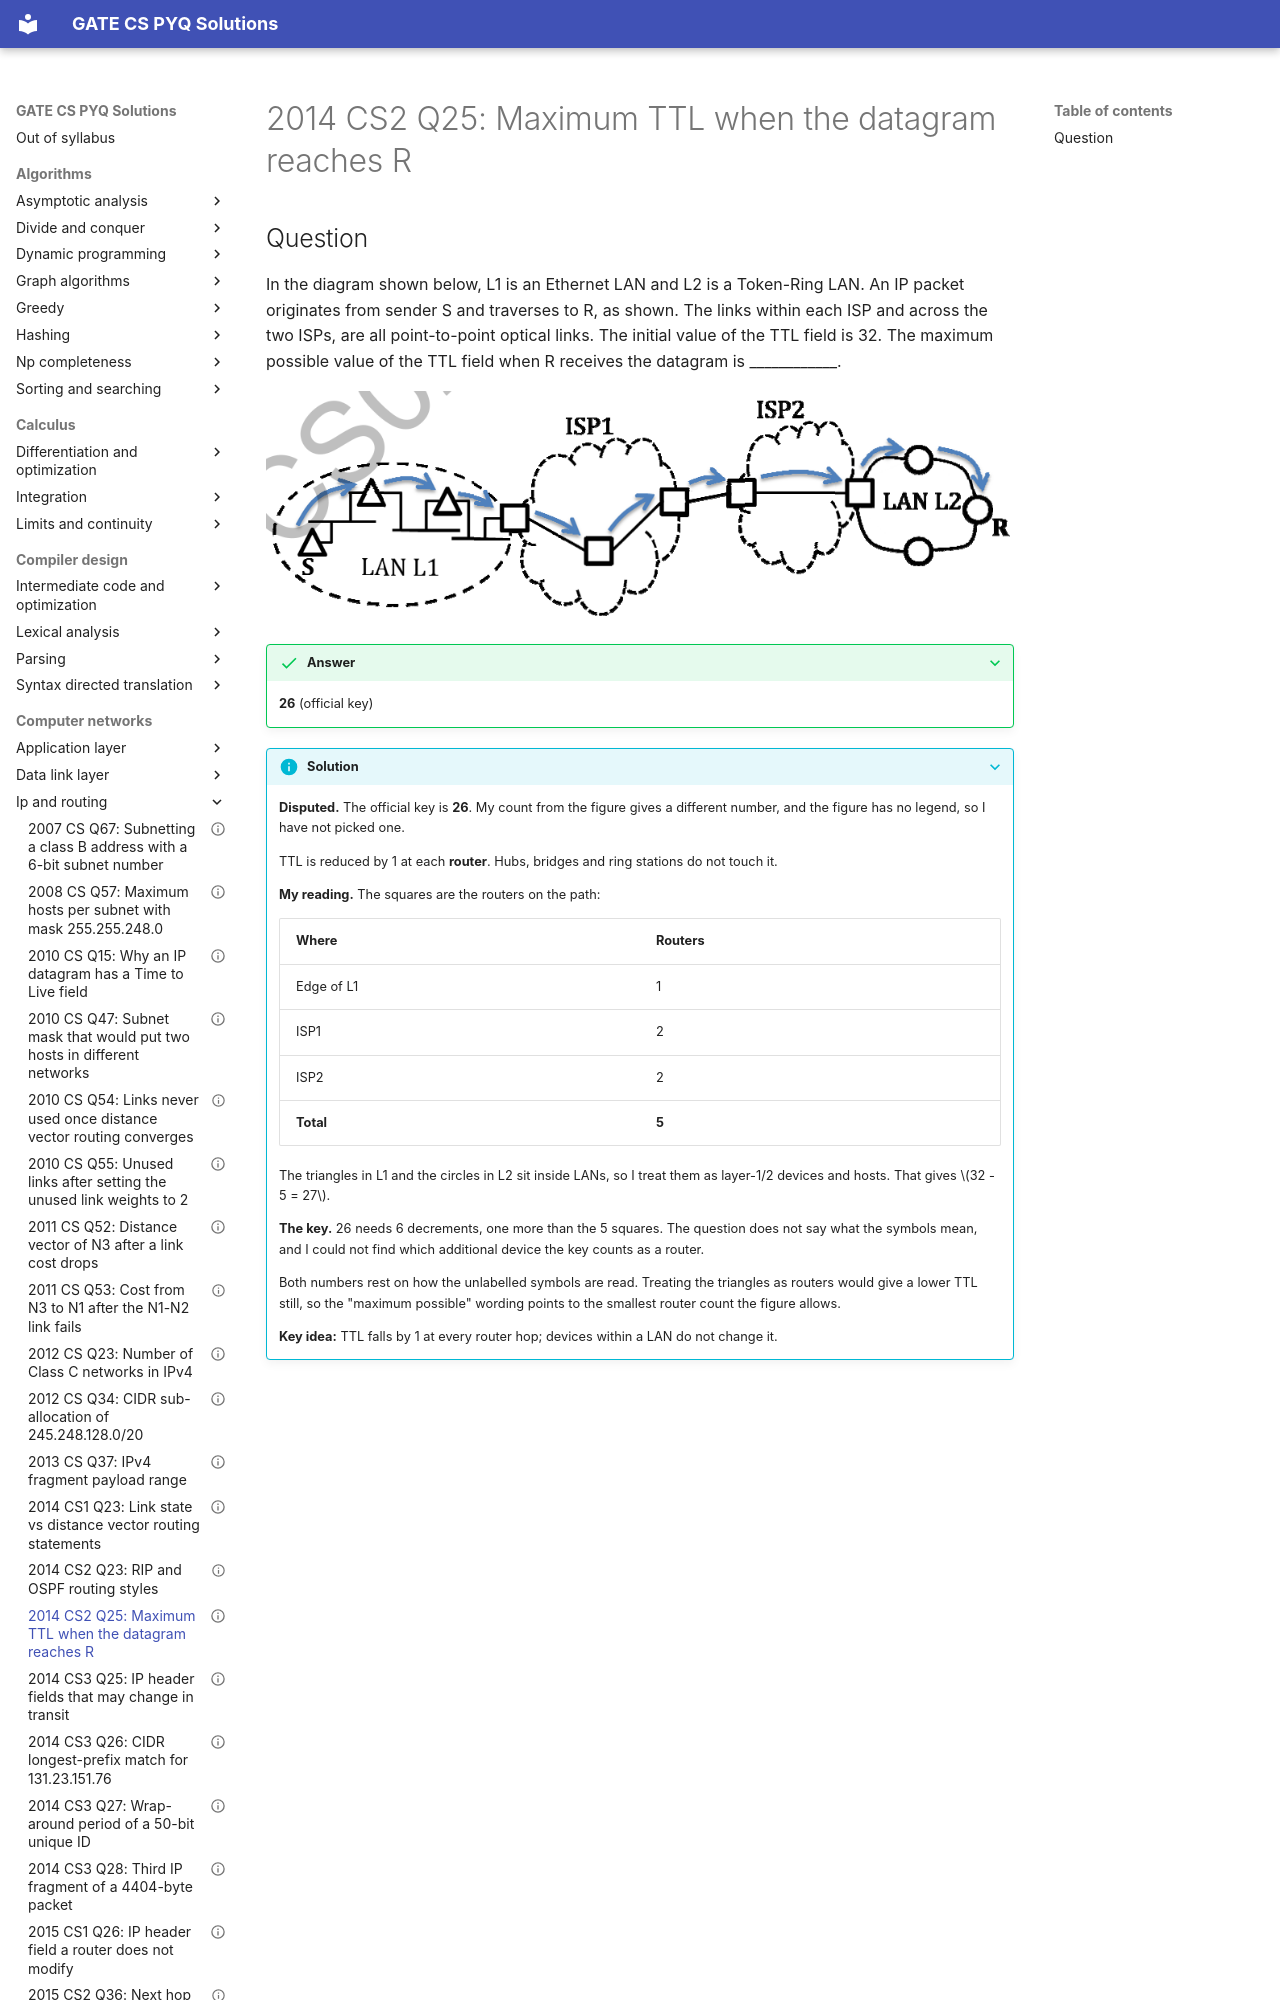

repository: saheenusman/GATE-PYQs · page: computer-networks/ip-and-routing/2014-set2-q25/index.html · generator: mkdocs

---
title: "2014 CS2 Q25: Maximum TTL when the datagram reaches R"
year: 2014
set: 2
paper: CS2
q_no: 25
subject: computer-networks
topic: ip-and-routing
also: []
marks: 1
type: NAT
official_answer: "26 to 26"
status: disputed
---

# 2014 CS2 Q25: Maximum TTL when the datagram reaches R
